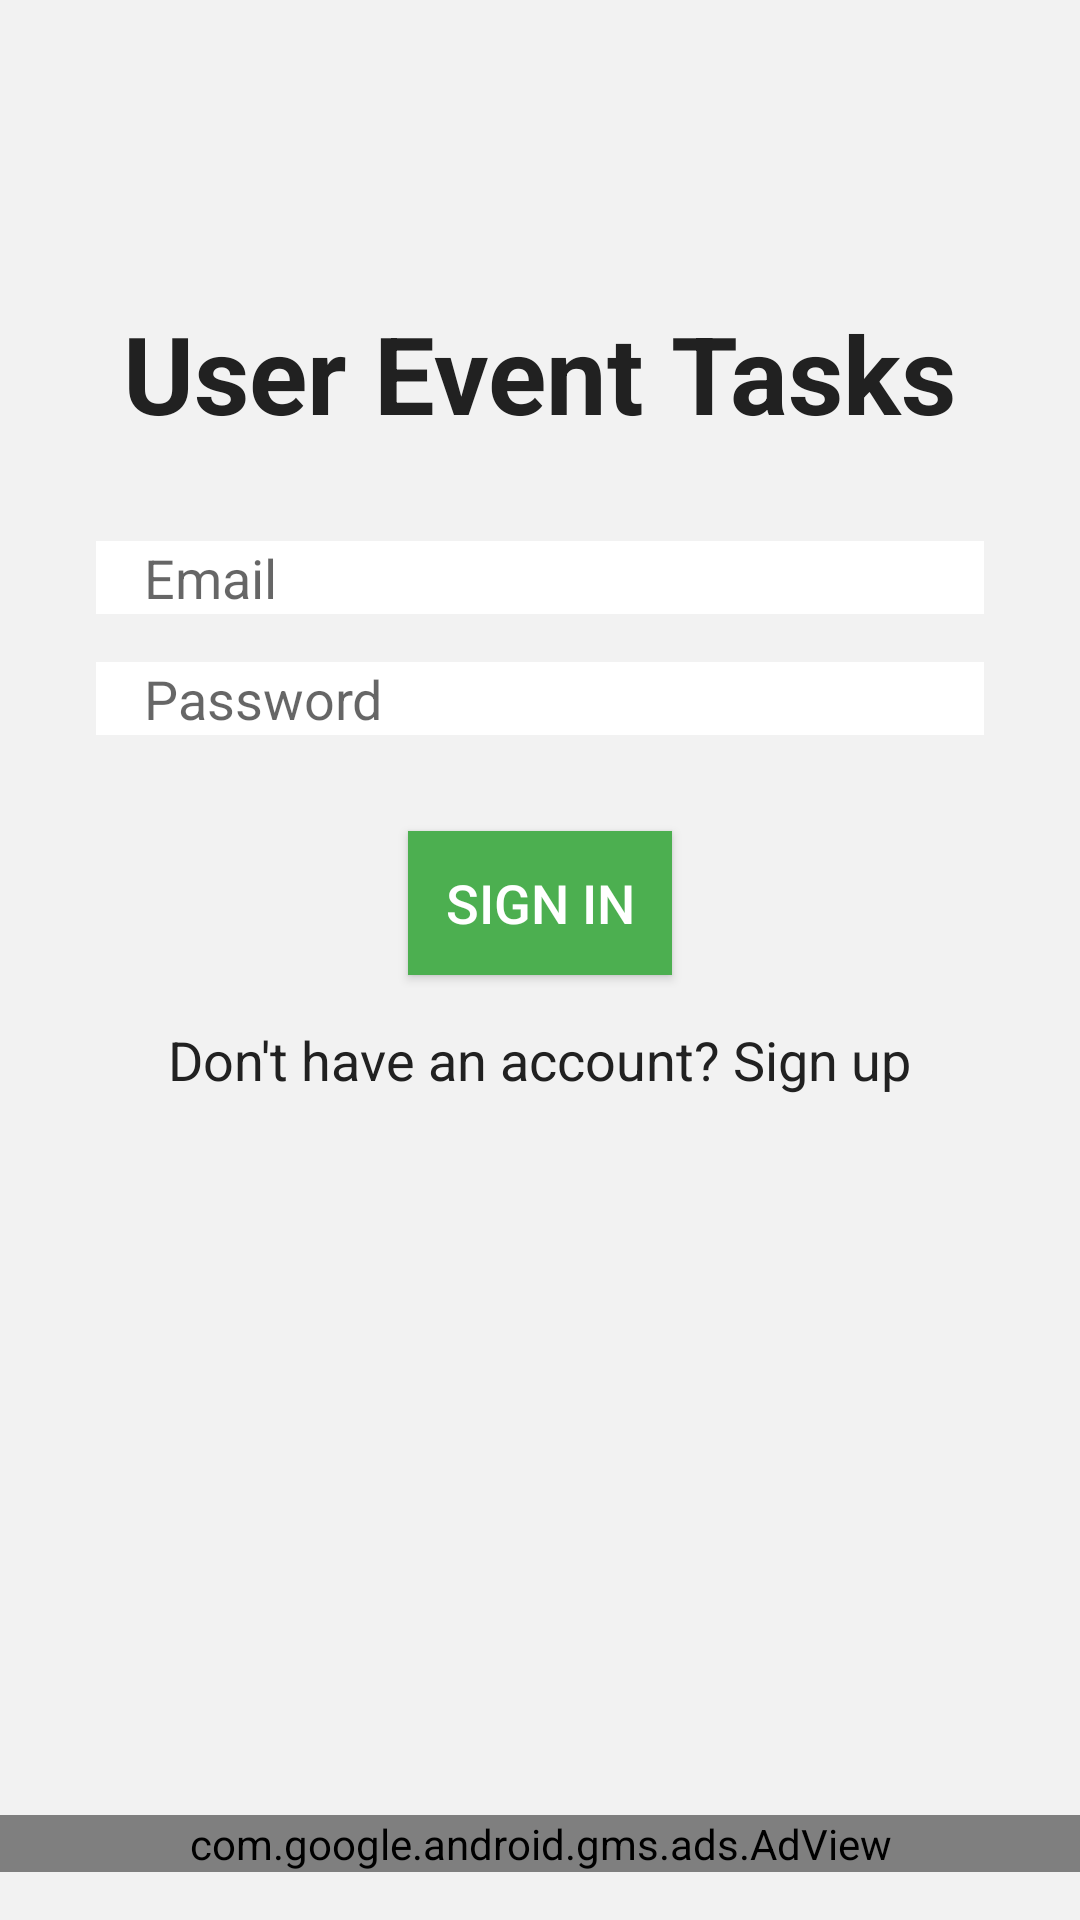

Here is an Android app screen rendered from its layout file. Give the layout XML and the strings, colors and styles it references.
<!-- AndroidManifest.xml: application theme AppTheme -->
<!-- res/layout/activity_login.xml -->
<RelativeLayout xmlns:android="http://schemas.android.com/apk/res/android"
    xmlns:tools="http://schemas.android.com/tools"
    android:layout_width="match_parent"
    android:layout_height="match_parent"
    xmlns:app="http://schemas.android.com/apk/res-auto"
    android:background="#F2F2F2"
    tools:context=".Activities.LoginActivity">

    <TextView
        android:id="@+id/textView"
        android:layout_width="wrap_content"
        android:layout_height="wrap_content"
        android:layout_centerHorizontal="true"
        android:text="User Event Tasks"
        android:textColor="#212121"
        android:textSize="36sp"
        android:textStyle="bold"
        android:layout_marginTop="100dp"
        />

    <EditText
        android:id="@+id/editTextEmail"
        android:layout_width="match_parent"
        android:layout_height="wrap_content"
        android:layout_below="@+id/textView"
        android:layout_marginLeft="32dp"
        android:layout_marginRight="32dp"
        android:layout_marginTop="32dp"
        android:background="#FFFFFF"
        android:hint="Email"
        android:inputType="textEmailAddress"
        android:textColor="@color/black"
        android:paddingLeft="16dp"
        android:paddingRight="16dp" />

    <EditText
        android:id="@+id/editTextPassword"
        android:layout_width="match_parent"
        android:layout_height="wrap_content"
        android:layout_below="@+id/editTextEmail"
        android:layout_marginLeft="32dp"
        android:layout_marginRight="32dp"
        android:layout_marginTop="16dp"
        android:background="#FFFFFF"
        android:textColor="@color/black"
        android:hint="Password"
        android:inputType="textPassword"
        android:paddingLeft="16dp"
        android:paddingRight="16dp" />

    <Button
        android:id="@+id/buttonSignIn"
        android:layout_width="wrap_content"
        android:layout_height="wrap_content"
        android:layout_below="@+id/editTextPassword"
        android:layout_centerHorizontal="true"
        android:layout_marginTop="32dp"
        android:background="#4CAF50"
        android:text="Sign In"
        android:textColor="#FFFFFF"
        android:textSize="18sp" />

    <TextView
        android:id="@+id/textViewSignUp"
        android:layout_width="wrap_content"
        android:layout_height="wrap_content"
        android:layout_below="@+id/buttonSignIn"
        android:layout_centerHorizontal="true"
        android:layout_marginTop="16dp"
        android:text="Don't have an account? Sign up"
        android:textColor="#212121"
        android:textSize="18sp" />


    <com.google.android.gms.ads.AdView
        android:id="@+id/ra_ad_view_login"
        android:layout_marginTop="16dp"
        android:layout_marginBottom="16dp"
        android:layout_width="match_parent"
        android:layout_height="wrap_content"
        android:layout_gravity="bottom"
        android:layout_alignParentBottom="true"
        app:adSize="SMART_BANNER"
        app:adUnitId="ca-app-pub-4622401001520120/9557391829"
        />
</RelativeLayout>
<!-- resources referenced by this layout -->
<resources>
  <color name="black">#FF000000</color>
  <style name="AppTheme" parent="Base.Theme.AppCompat.Light.DarkActionBar">
  
  
          
          <item name="colorPrimary">@color/colorPrimary</item>
          <item name="colorPrimaryDark">@color/colorPrimaryDark</item>
          <item name="colorAccent">@color/colorAccent</item>
          <item name="android:windowContentOverlay">@null</item>
      </style>
  <color name="colorPrimary">#C58940</color>
  <color name="colorPrimaryDark">#E5BA73</color>
  <color name="colorAccent">#C58940</color>
</resources>
